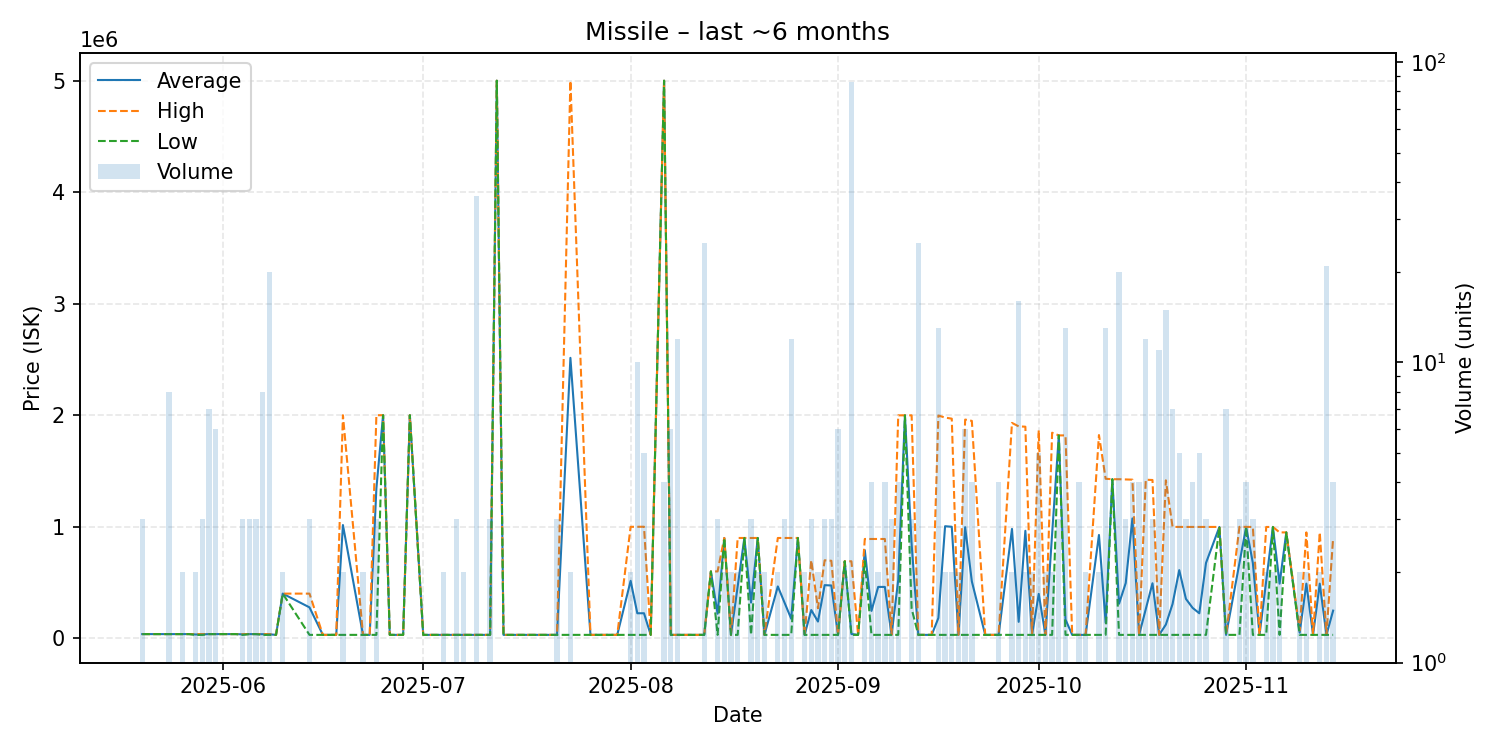

The table this chart was drawn from, first rows:
date, average, highest, lowest, order_count, volume
2025-05-20, 37000, 37000, 37000, 3, 3
2025-05-24, 37000, 37000, 37000, 4, 8
2025-05-25, 37000, 37000, 37000, 1, 1
2025-05-26, 37000, 37000, 37000, 2, 2
2025-05-27, 37000, 37000, 37000, 1, 1
2025-05-28, 33500, 37000, 30000, 2, 2
2025-05-29, 34667, 37000, 30000, 3, 3
2025-05-30, 37000, 37000, 37000, 2, 7
2025-05-31, 37000, 37000, 37000, 3, 6
2025-06-01, 37000, 37000, 37000, 1, 1
2025-06-02, 37000, 37000, 37000, 1, 1
2025-06-03, 37000, 37000, 37000, 1, 1
2025-06-04, 34667, 37000, 30000, 3, 3
2025-06-05, 37000, 37000, 37000, 3, 3
2025-06-06, 37000, 37000, 37000, 3, 3
2025-06-07, 36124, 37000, 30000, 4, 8
2025-06-08, 35250, 37000, 30000, 3, 20
2025-06-09, 30000, 30000, 30000, 1, 1
2025-06-10, 400000, 400000, 400000, 2, 2
2025-06-14, 276667, 400000, 30000, 3, 3
2025-06-16, 30000, 30000, 30000, 1, 1
2025-06-18, 30000, 30000, 30000, 1, 1
2025-06-19, 1015000, 2000000, 30000, 2, 2
2025-06-22, 30000, 30000, 30000, 2, 2
2025-06-23, 30000, 30000, 30000, 1, 1
2025-06-24, 1343333, 2000000, 30000, 3, 3
2025-06-25, 2000000, 2000000, 2000000, 1, 1
2025-06-26, 30000, 30000, 30000, 1, 1
2025-06-28, 30000, 30000, 30000, 1, 1
2025-06-29, 2000000, 2000000, 2000000, 1, 1
2025-07-01, 30000, 30000, 30000, 1, 1
2025-07-04, 30000, 30000, 30000, 2, 2
2025-07-05, 30000, 30000, 30000, 1, 1
2025-07-06, 30000, 30000, 30000, 3, 3
2025-07-07, 30000, 30000, 30000, 2, 2
2025-07-09, 30000, 30000, 30000, 3, 36
2025-07-11, 30000, 30000, 30000, 2, 3
2025-07-12, 5000000, 5000000, 5000000, 1, 1
2025-07-13, 30000, 30000, 30000, 1, 1
2025-07-17, 30000, 30000, 30000, 1, 1
2025-07-18, 30000, 30000, 30000, 1, 1
2025-07-19, 30000, 30000, 30000, 1, 1
2025-07-20, 30000, 30000, 30000, 1, 1
2025-07-21, 30000, 30000, 30000, 3, 3
2025-07-23, 2514500, 4999000, 30000, 2, 2
2025-07-26, 30000, 30000, 30000, 1, 1
2025-07-27, 30000, 30000, 30000, 1, 1
2025-07-28, 30000, 30000, 30000, 1, 1
2025-07-30, 30000, 30000, 30000, 1, 1
2025-08-01, 514500, 999000, 30000, 2, 2
2025-08-02, 223800, 999000, 30000, 6, 10
2025-08-03, 223960, 999800, 30000, 4, 5
2025-08-04, 30000, 30000, 30000, 1, 1
2025-08-06, 5000000, 5000000, 5000000, 2, 4
2025-08-07, 30000, 30000, 30000, 2, 6
2025-08-08, 30000, 30000, 30000, 1, 12
2025-08-10, 30000, 30000, 30000, 1, 1
2025-08-12, 30000, 30000, 30000, 3, 25
2025-08-13, 599000, 599000, 599000, 1, 1
2025-08-14, 219667, 599000, 30000, 3, 3
... 84 more rows
